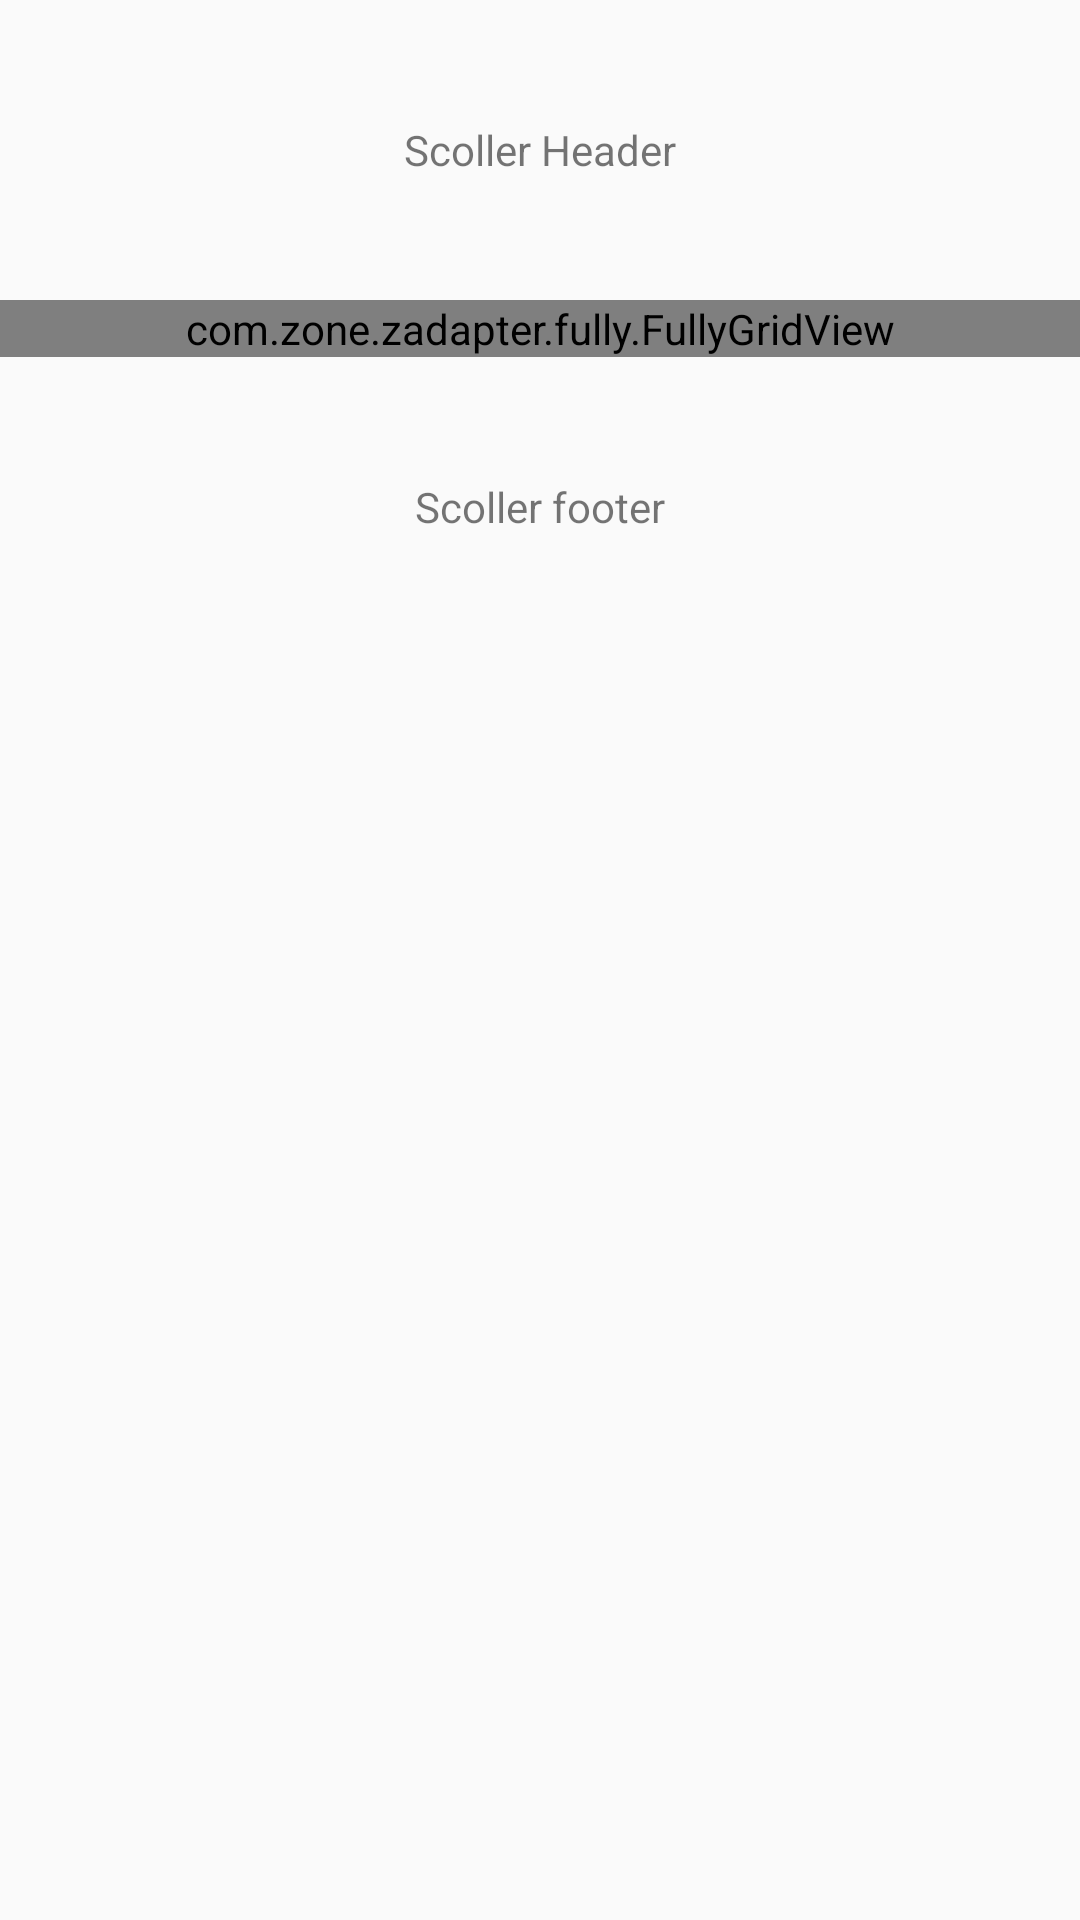

Layout XML and referenced resources for this Android screen:
<!-- AndroidManifest.xml: application theme AppTheme -->
<!-- res/layout/a_scorllergrid.xml -->
<?xml version="1.0" encoding="utf-8"?>
<ScrollView xmlns:android="http://schemas.android.com/apk/res/android"
    android:id="@+id/sl"
    android:layout_width="match_parent"
    android:layout_height="wrap_content" >

    <LinearLayout
        android:layout_width="match_parent"
        android:layout_height="wrap_content"
        android:orientation="vertical" >

        <TextView
            android:onClick="onClick"
            android:id="@+id/tv"
            android:layout_width="match_parent"
            android:layout_height="100dp"
            android:gravity="center"
            android:text="Scoller Header" />

        <com.zone.zadapter.fully.FullyGridView
            android:id="@+id/gridView1"
            android:layout_width="match_parent"
            android:layout_height="wrap_content"
            android:numColumns="3" >
        </com.zone.zadapter.fully.FullyGridView>

        <TextView
            android:onClick="onClick"
            android:id="@+id/tv1"
            android:layout_width="match_parent"
            android:layout_height="100dp"
            android:gravity="center"
            android:text="Scoller footer" />
    </LinearLayout>

</ScrollView>
<!-- resources referenced by this layout -->
<resources>
  <style name="AppTheme" parent="Theme.AppCompat.Light.DarkActionBar">
          
          <item name="colorPrimary">@color/colorPrimary</item>
          <item name="colorPrimaryDark">@color/colorPrimaryDark</item>
          <item name="colorAccent">@color/colorAccent</item>
      </style>
  <!-- not gathered from this repository: default colours our renderer supplied (Android Studio template values) -->
  <color name="colorPrimary">#FF6200EE</color>
  <color name="colorPrimaryDark">#FF3700B3</color>
  <color name="colorAccent">#FF03DAC5</color>
</resources>
